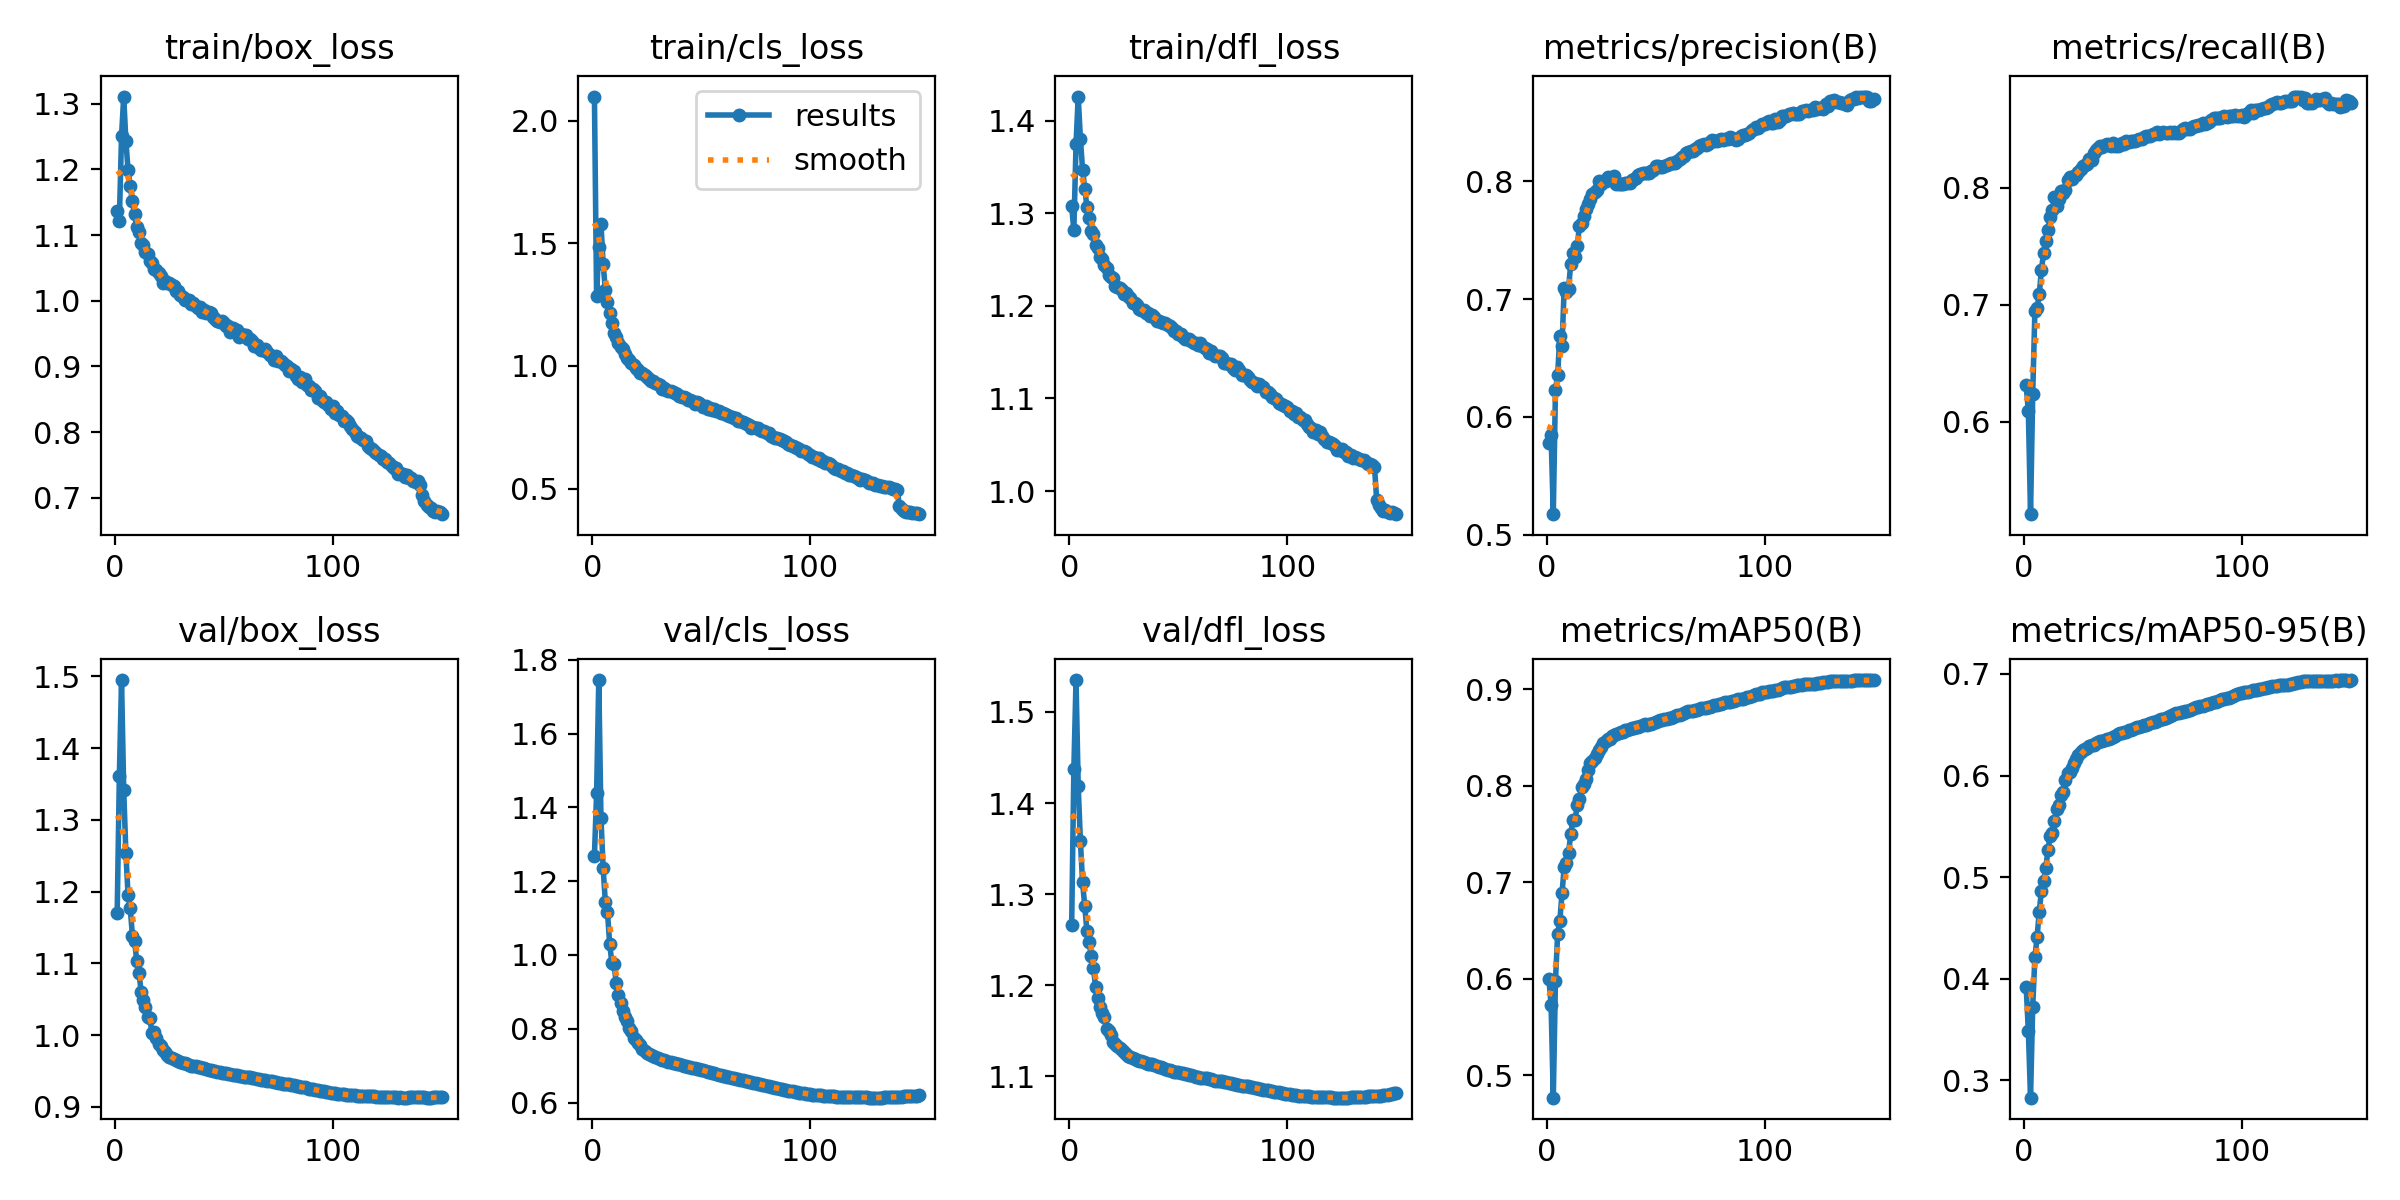

The data file committed next to this chart (first rows):
epoch, time, train/box_loss, train/cls_loss, train/dfl_loss, metrics/precision(B), metrics/recall(B), metrics/mAP50(B), metrics/mAP50-95(B), val/box_loss, val/cls_loss, val/dfl_loss, lr/pg0, lr/pg1, lr/pg2
1, 108.9, 1.137, 2.098, 1.307, 0.5779, 0.631, 0.5999, 0.392, 1.17, 1.268, 1.266, 0.003328, 0.003328, 0.07005
2, 214.8, 1.122, 1.283, 1.282, 0.5843, 0.6089, 0.5722, 0.3483, 1.361, 1.438, 1.437, 0.00666, 0.00666, 0.04005
3, 322, 1.251, 1.485, 1.374, 0.5176, 0.5207, 0.4765, 0.2828, 1.495, 1.745, 1.535, 0.00999, 0.00999, 0.01005
4, 428.4, 1.311, 1.579, 1.426, 0.6229, 0.6234, 0.5977, 0.3723, 1.342, 1.371, 1.419, 0.00999, 0.00999, 0.00999
5, 535, 1.243, 1.416, 1.381, 0.6353, 0.6944, 0.6462, 0.421, 1.253, 1.236, 1.358, 0.009983, 0.009983, 0.009983
6, 640.9, 1.199, 1.311, 1.347, 0.669, 0.6971, 0.6595, 0.4408, 1.195, 1.144, 1.313, 0.009973, 0.009973, 0.009973
7, 747.1, 1.174, 1.261, 1.327, 0.6603, 0.7088, 0.6884, 0.4659, 1.177, 1.115, 1.287, 0.009961, 0.009961, 0.009961
8, 853.6, 1.152, 1.215, 1.307, 0.709, 0.7298, 0.7153, 0.4864, 1.139, 1.031, 1.259, 0.009947, 0.009947, 0.009947
9, 959.4, 1.132, 1.175, 1.295, 0.7059, 0.7444, 0.7197, 0.4966, 1.131, 0.9789, 1.247, 0.009931, 0.009931, 0.009931
10, 1066, 1.113, 1.135, 1.281, 0.7087, 0.7544, 0.7305, 0.5086, 1.103, 0.975, 1.232, 0.009912, 0.009912, 0.009912
11, 1172, 1.105, 1.12, 1.277, 0.7299, 0.7642, 0.7496, 0.527, 1.087, 0.9236, 1.219, 0.009892, 0.009892, 0.009892
12, 1279, 1.088, 1.092, 1.265, 0.7394, 0.7751, 0.7646, 0.5401, 1.06, 0.892, 1.198, 0.009869, 0.009869, 0.009869
13, 1385, 1.085, 1.077, 1.263, 0.7352, 0.7813, 0.7645, 0.5435, 1.05, 0.869, 1.186, 0.009844, 0.009844, 0.009844
14, 1491, 1.075, 1.067, 1.253, 0.7447, 0.7921, 0.7799, 0.555, 1.039, 0.8469, 1.177, 0.009818, 0.009818, 0.009818
15, 1597, 1.072, 1.048, 1.251, 0.7621, 0.7844, 0.7864, 0.5666, 1.025, 0.8331, 1.169, 0.009789, 0.009789, 0.009789
16, 1703, 1.06, 1.032, 1.244, 0.7643, 0.7908, 0.7982, 0.5713, 1.024, 0.8218, 1.165, 0.009758, 0.009758, 0.009758
17, 1809, 1.058, 1.024, 1.241, 0.7706, 0.7974, 0.8014, 0.5804, 1.003, 0.8034, 1.152, 0.009725, 0.009725, 0.009725
18, 1915, 1.049, 1.011, 1.234, 0.7764, 0.7957, 0.8066, 0.5837, 1.005, 0.7936, 1.149, 0.00969, 0.00969, 0.00969
19, 2021, 1.047, 1.005, 1.231, 0.7802, 0.7984, 0.8165, 0.5954, 0.9961, 0.7763, 1.145, 0.009652, 0.009652, 0.009652
20, 2128, 1.042, 0.9923, 1.23, 0.7846, 0.8071, 0.824, 0.6027, 0.9873, 0.7689, 1.138, 0.009613, 0.009613, 0.009613
21, 2233, 1.037, 0.9842, 1.221, 0.7889, 0.8096, 0.8257, 0.6037, 0.9855, 0.7627, 1.136, 0.009572, 0.009572, 0.009572
22, 2339, 1.027, 0.9708, 1.22, 0.7911, 0.8079, 0.8292, 0.6077, 0.9799, 0.7553, 1.133, 0.009529, 0.009529, 0.009529
23, 2443, 1.03, 0.9704, 1.219, 0.7927, 0.8105, 0.8326, 0.6119, 0.9764, 0.7459, 1.131, 0.009484, 0.009484, 0.009484
24, 2549, 1.027, 0.9611, 1.217, 0.7998, 0.8107, 0.8367, 0.6165, 0.9726, 0.7397, 1.129, 0.009437, 0.009437, 0.009437
25, 2654, 1.027, 0.9554, 1.213, 0.7973, 0.8135, 0.8401, 0.6198, 0.9702, 0.7345, 1.126, 0.009388, 0.009388, 0.009388
26, 2760, 1.023, 0.9465, 1.214, 0.8005, 0.8166, 0.8446, 0.623, 0.9678, 0.7314, 1.124, 0.009337, 0.009337, 0.009337
27, 2865, 1.022, 0.9398, 1.211, 0.8004, 0.8184, 0.8462, 0.6249, 0.967, 0.728, 1.123, 0.009284, 0.009284, 0.009284
28, 2971, 1.015, 0.9381, 1.208, 0.8036, 0.8194, 0.8481, 0.626, 0.9649, 0.7255, 1.121, 0.009229, 0.009229, 0.009229
29, 3078, 1.015, 0.9321, 1.203, 0.8029, 0.8206, 0.8489, 0.6275, 0.9637, 0.7229, 1.12, 0.009173, 0.009173, 0.009173
30, 3184, 1.009, 0.9266, 1.203, 0.803, 0.8252, 0.8518, 0.6293, 0.9625, 0.7199, 1.119, 0.009115, 0.009115, 0.009115
31, 3290, 1.006, 0.923, 1.201, 0.804, 0.8239, 0.8525, 0.6297, 0.9618, 0.718, 1.118, 0.009055, 0.009055, 0.009055
32, 3396, 1.001, 0.9055, 1.196, 0.798, 0.8298, 0.8536, 0.6305, 0.9606, 0.7156, 1.117, 0.008993, 0.008993, 0.008993
33, 3502, 1.001, 0.9099, 1.195, 0.7972, 0.8327, 0.8543, 0.6317, 0.9599, 0.7142, 1.117, 0.008929, 0.008929, 0.008929
34, 3609, 1, 0.9017, 1.195, 0.7979, 0.8339, 0.8555, 0.6331, 0.9585, 0.7127, 1.115, 0.008864, 0.008864, 0.008864
35, 3715, 0.9953, 0.8996, 1.192, 0.7977, 0.8355, 0.8559, 0.6335, 0.9576, 0.7105, 1.114, 0.008797, 0.008797, 0.008797
36, 3821, 0.9962, 0.8967, 1.192, 0.7982, 0.8354, 0.8573, 0.6344, 0.9571, 0.7088, 1.114, 0.008729, 0.008729, 0.008729
37, 3927, 0.9922, 0.8936, 1.189, 0.7981, 0.8371, 0.8579, 0.6349, 0.9564, 0.7073, 1.113, 0.008658, 0.008658, 0.008658
38, 4033, 0.9891, 0.8886, 1.19, 0.7986, 0.8375, 0.8587, 0.6357, 0.9561, 0.7059, 1.113, 0.008587, 0.008587, 0.008587
39, 4139, 0.9911, 0.8855, 1.188, 0.8013, 0.8365, 0.8594, 0.6364, 0.9553, 0.7045, 1.112, 0.008513, 0.008513, 0.008513
40, 4246, 0.9835, 0.8764, 1.184, 0.8021, 0.836, 0.8603, 0.6372, 0.9547, 0.7032, 1.111, 0.008439, 0.008439, 0.008439
41, 4352, 0.9853, 0.8734, 1.184, 0.8028, 0.8388, 0.8608, 0.6378, 0.9539, 0.7013, 1.111, 0.008362, 0.008362, 0.008362
42, 4458, 0.9818, 0.8725, 1.182, 0.8056, 0.8362, 0.8614, 0.6391, 0.9528, 0.6998, 1.11, 0.008284, 0.008284, 0.008284
43, 4564, 0.9829, 0.8679, 1.181, 0.8062, 0.8357, 0.8624, 0.6404, 0.9518, 0.6984, 1.109, 0.008205, 0.008205, 0.008205
44, 4671, 0.9815, 0.8614, 1.181, 0.8072, 0.8365, 0.863, 0.6415, 0.9512, 0.6972, 1.108, 0.008125, 0.008125, 0.008125
45, 4777, 0.9755, 0.86, 1.179, 0.8069, 0.8383, 0.8637, 0.6422, 0.9506, 0.6957, 1.107, 0.008043, 0.008043, 0.008043
46, 4883, 0.9715, 0.8578, 1.178, 0.8073, 0.8373, 0.8633, 0.6432, 0.9497, 0.6942, 1.107, 0.00796, 0.00796, 0.00796
47, 4989, 0.969, 0.8459, 1.176, 0.8073, 0.84, 0.8637, 0.6433, 0.9491, 0.6933, 1.106, 0.007875, 0.007875, 0.007875
48, 5094, 0.9673, 0.8539, 1.173, 0.8085, 0.8395, 0.864, 0.6444, 0.9484, 0.6917, 1.105, 0.007789, 0.007789, 0.007789
49, 5200, 0.9685, 0.8508, 1.173, 0.8091, 0.8404, 0.8646, 0.645, 0.9476, 0.6902, 1.105, 0.007702, 0.007702, 0.007702
50, 5306, 0.9653, 0.8397, 1.17, 0.8126, 0.84, 0.8661, 0.6459, 0.9472, 0.689, 1.104, 0.007614, 0.007614, 0.007614
51, 5413, 0.9623, 0.8343, 1.169, 0.8126, 0.8405, 0.8671, 0.6467, 0.9467, 0.6872, 1.104, 0.007525, 0.007525, 0.007525
52, 5518, 0.962, 0.8354, 1.167, 0.8122, 0.8408, 0.8677, 0.6475, 0.9463, 0.6859, 1.103, 0.007435, 0.007435, 0.007435
53, 5625, 0.9524, 0.8262, 1.164, 0.812, 0.8415, 0.8681, 0.6482, 0.9456, 0.6842, 1.103, 0.007343, 0.007343, 0.007343
54, 5730, 0.9584, 0.8302, 1.164, 0.8132, 0.8418, 0.8693, 0.6492, 0.945, 0.6823, 1.102, 0.007251, 0.007251, 0.007251
55, 5836, 0.9534, 0.8189, 1.164, 0.8137, 0.8437, 0.8696, 0.6494, 0.9446, 0.6807, 1.102, 0.007158, 0.007158, 0.007158
56, 5941, 0.9552, 0.8235, 1.162, 0.8148, 0.8447, 0.87, 0.6502, 0.9441, 0.679, 1.101, 0.007063, 0.007063, 0.007063
57, 6048, 0.9446, 0.8149, 1.16, 0.815, 0.8441, 0.8707, 0.6507, 0.9435, 0.6775, 1.1, 0.006968, 0.006968, 0.006968
58, 6154, 0.9487, 0.8161, 1.16, 0.8153, 0.8446, 0.8715, 0.6514, 0.9428, 0.6761, 1.1, 0.006872, 0.006872, 0.006872
59, 6260, 0.9478, 0.8085, 1.157, 0.8157, 0.8466, 0.872, 0.6524, 0.9419, 0.6746, 1.099, 0.006775, 0.006775, 0.006775
60, 6366, 0.9475, 0.8066, 1.16, 0.817, 0.8462, 0.8732, 0.653, 0.9415, 0.6731, 1.099, 0.006678, 0.006678, 0.006678
... 90 more rows
